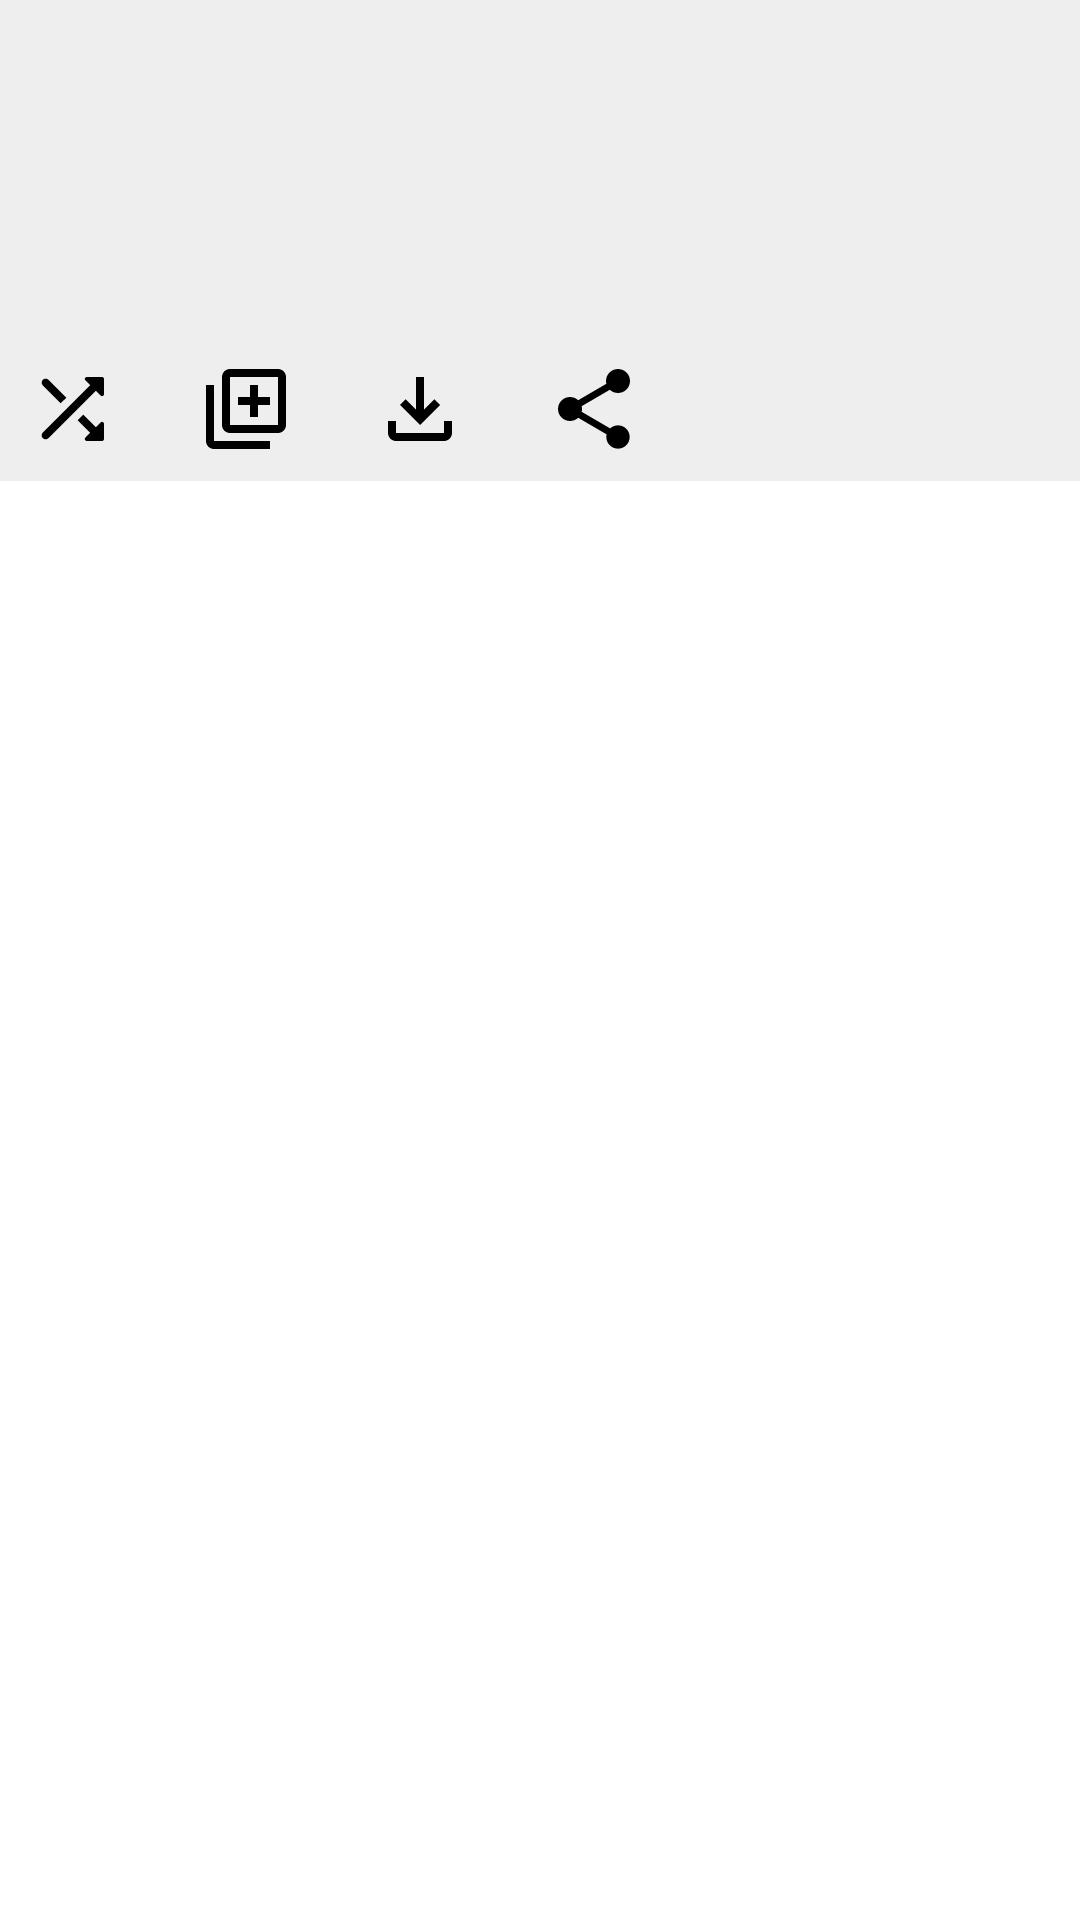

The Android layout XML behind this screen, and the referenced resources:
<!-- AndroidManifest.xml: application theme Theme.MyTube -->
<!-- res/layout/playlist_detail_heading_item.xml -->
<?xml version="1.0" encoding="utf-8"?>
<androidx.constraintlayout.widget.ConstraintLayout xmlns:android="http://schemas.android.com/apk/res/android"
    xmlns:app="http://schemas.android.com/apk/res-auto"
    xmlns:tools="http://schemas.android.com/tools"
    android:layout_width="match_parent"
    android:layout_height="wrap_content">

    <androidx.constraintlayout.widget.ConstraintLayout
        android:id="@+id/gray_part"
        android:layout_width="match_parent"
        android:layout_height="wrap_content"
        android:background="@color/very_light_gray"
        app:layout_constraintTop_toTopOf="parent"
        app:layout_constraintStart_toStartOf="parent">

        <TextView
            android:id="@+id/playlist_title_in_detail_screen"
            android:layout_width="match_parent"
            android:layout_height="wrap_content"
            android:padding="8dp"
            android:textSize="22sp"
            android:textColor="@color/black"
            app:layout_constraintStart_toStartOf="parent"
            app:layout_constraintTop_toTopOf="parent"
            tools:text="Playlist Name is Over here!"/>

        <TextView
            android:id="@+id/playlist_channel_name_in_detail_screen"
            android:layout_width="match_parent"
            android:layout_height="wrap_content"
            android:paddingHorizontal="8dp"
            android:paddingVertical="4dp"
            android:textColor="@color/black"
            app:layout_constraintStart_toStartOf="parent"
            app:layout_constraintTop_toBottomOf="@id/playlist_title_in_detail_screen"
            tools:text="Some channel"/>

        <ImageView
            android:id="@+id/shuffle_and_start"
            android:src="@drawable/ic_shuffle"
            android:padding="8dp"
            android:contentDescription="@string/shuffle_and_start_a_video"
            android:layout_width="48dp"
            android:layout_height="48dp"
            android:layout_marginTop="40dp"
            android:clickable="true"
            android:focusable="true"
            android:background="?attr/selectableItemBackground"
            app:tint="@color/black"
            app:layout_constraintTop_toBottomOf="@id/playlist_channel_name_in_detail_screen"
            app:layout_constraintStart_toStartOf="parent"/>

        <ImageView
            android:id="@+id/add_to_your_playlists"
            android:src="@drawable/ic_save_to_playlist"
            android:padding="8dp"
            android:contentDescription="@string/add_to_your_playlists"
            android:layout_width="48dp"
            android:layout_height="48dp"
            android:layout_marginTop="40dp"
            android:layout_marginStart="10dp"
            android:clickable="true"
            android:focusable="true"
            android:background="?attr/selectableItemBackground"
            app:tint="@color/black"
            app:layout_constraintTop_toBottomOf="@id/playlist_channel_name_in_detail_screen"
            app:layout_constraintStart_toEndOf="@id/shuffle_and_start"/>

        <ImageView
            android:id="@+id/download_entire_playlist"
            android:src="@drawable/ic_download_video"
            android:padding="8dp"
            android:contentDescription="@string/download_entire_playlist"
            android:layout_width="48dp"
            android:layout_height="48dp"
            android:layout_marginTop="40dp"
            android:layout_marginStart="10dp"
            android:clickable="true"
            android:focusable="true"
            android:background="?attr/selectableItemBackground"
            app:tint="@color/black"
            app:layout_constraintTop_toBottomOf="@id/playlist_channel_name_in_detail_screen"
            app:layout_constraintStart_toEndOf="@id/add_to_your_playlists"/>

        <ImageView
            android:id="@+id/share_playlist"
            android:src="@drawable/ic_share_video"
            android:padding="8dp"
            android:contentDescription="@string/share_playlist"
            android:layout_width="48dp"
            android:layout_height="48dp"
            android:layout_marginTop="40dp"
            android:layout_marginStart="10dp"
            android:clickable="true"
            android:focusable="true"
            android:background="?attr/selectableItemBackground"
            app:tint="@color/black"
            app:layout_constraintTop_toBottomOf="@id/playlist_channel_name_in_detail_screen"
            app:layout_constraintStart_toEndOf="@id/download_entire_playlist"/>

    </androidx.constraintlayout.widget.ConstraintLayout>

    <TextView
        android:id="@+id/playlist_video_count_in_detail_screen"
        android:layout_width="wrap_content"
        android:layout_height="wrap_content"
        android:padding="8dp"
        android:textSize="16sp"
        android:textColor="@color/black"
        app:layout_constraintStart_toStartOf="parent"
        app:layout_constraintTop_toBottomOf="@id/gray_part"
        tools:text="17 videos"/>

</androidx.constraintlayout.widget.ConstraintLayout>
<!-- resources referenced by this layout -->
<resources>
  <color name="black">#FF000000</color>
  <color name="very_light_gray">#FFEEEEEE</color>
  <!-- drawable ic_download_video (drawable) -->
  <vector android:height="24dp" android:tint="#636363"
      android:viewportHeight="24" android:viewportWidth="24"
      android:width="24dp" xmlns:android="http://schemas.android.com/apk/res/android">
      <path android:fillColor="@android:color/white" android:pathData="M18,15v3H6v-3H4v3c0,1.1 0.9,2 2,2h12c1.1,0 2,-0.9 2,-2v-3H18zM17,11l-1.41,-1.41L13,12.17V4h-2v8.17L8.41,9.59L7,11l5,5L17,11z"/>
  </vector>
  <!-- drawable ic_save_to_playlist (drawable) -->
  <vector android:height="24dp" android:tint="#636363"
      android:viewportHeight="24" android:viewportWidth="24"
      android:width="24dp" xmlns:android="http://schemas.android.com/apk/res/android">
      <path android:fillColor="@android:color/white" android:pathData="M4,6L2,6v14c0,1.1 0.9,2 2,2h14v-2L4,20L4,6zM20,2L8,2c-1.1,0 -2,0.9 -2,2v12c0,1.1 0.9,2 2,2h12c1.1,0 2,-0.9 2,-2L22,4c0,-1.1 -0.9,-2 -2,-2zM20,16L8,16L8,4h12v12zM13,14h2v-3h3L18,9h-3L15,6h-2v3h-3v2h3z"/>
  </vector>
  <!-- drawable ic_share_video (drawable) -->
  <vector android:height="24dp" android:tint="#636363"
      android:viewportHeight="24" android:viewportWidth="24"
      android:width="24dp" xmlns:android="http://schemas.android.com/apk/res/android">
      <path android:fillColor="@android:color/white" android:pathData="M18,16.08c-0.76,0 -1.44,0.3 -1.96,0.77L8.91,12.7c0.05,-0.23 0.09,-0.46 0.09,-0.7s-0.04,-0.47 -0.09,-0.7l7.05,-4.11c0.54,0.5 1.25,0.81 2.04,0.81 1.66,0 3,-1.34 3,-3s-1.34,-3 -3,-3 -3,1.34 -3,3c0,0.24 0.04,0.47 0.09,0.7L8.04,9.81C7.5,9.31 6.79,9 6,9c-1.66,0 -3,1.34 -3,3s1.34,3 3,3c0.79,0 1.5,-0.31 2.04,-0.81l7.12,4.16c-0.05,0.21 -0.08,0.43 -0.08,0.65 0,1.61 1.31,2.92 2.92,2.92 1.61,0 2.92,-1.31 2.92,-2.92s-1.31,-2.92 -2.92,-2.92z"/>
  </vector>
  <string name="add_to_your_playlists">Add to  your playlists</string>
  <string name="download_entire_playlist">Download this playlist</string>
  <string name="share_playlist">Share this playlist</string>
  <string name="shuffle_and_start_a_video">Shuffle the playlist and start a video</string>
  <style name="Theme.MyTube" parent="Theme.MaterialComponents.Light.NoActionBar">
          
          <item name="colorPrimary">@color/darkred</item>
          <item name="colorPrimaryVariant">@color/red</item>
          <item name="colorOnPrimary">@color/white</item>
          
          <item name="colorSecondary">@color/teal_200</item>
          <item name="colorSecondaryVariant">@color/teal_700</item>
          <item name="colorOnSecondary">@color/cardview_light_background</item>
          
          <item name="android:statusBarColor" tools:targetApi="l">?attr/colorPrimaryVariant</item>
          
          <item name="bottomSheetDialogTheme">@style/AppBottomSheetDialogTheme</item>
      </style>
  <color name="darkred">#FF2222</color>
  <color name="red">#FF0000</color>
  <color name="white">#FFFFFFFF</color>
  <color name="teal_200">#FF03DAC5</color>
  <color name="teal_700">#FF018786</color>
  <style name="AppBottomSheetDialogTheme" parent="Theme.Design.Light.BottomSheetDialog">
          <item name="bottomSheetStyle">@style/AppModalStyle</item>
      </style>
  <style name="AppModalStyle" parent="Widget.Design.BottomSheet.Modal">
          <item name="android:background">@drawable/card</item>
      </style>
  <!-- drawable card (drawable) -->
  <?xml version="1.0" encoding="utf-8"?>
  <shape xmlns:android="http://schemas.android.com/apk/res/android">
      <solid android:color="@color/white"/>
      <corners android:topLeftRadius="20dp"
          android:topRightRadius="20dp"/>
  </shape>
</resources>
